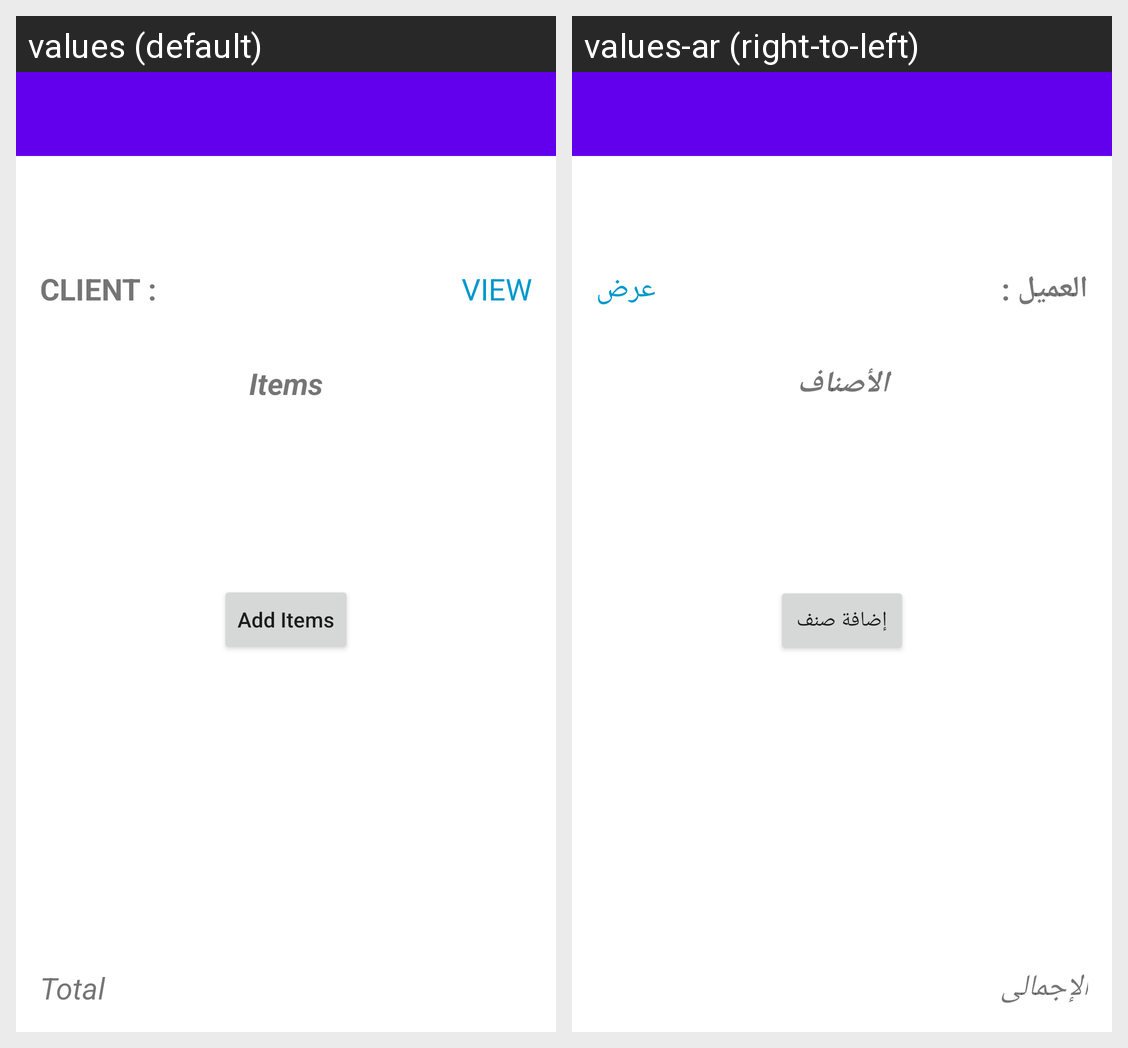

For this localized Android screen grid, give each drawn string resource with its value in every locale shown.
Android screen res/layout/fragment_new_estimate.xml rendered under 2 locales, left to right: values (default), values-ar (right-to-left). Device: Nexus 5 (rendered at 1080×1920; each locale shown at half size, 540×960, under a caption strip naming it); theme Theme.EstimatesCalculator.
Strings drawn on this screen, with the default value and each locale's value (text and hints the layout hard-codes, and strings that could not be matched under every locale, appear in the picture but are not listed):

client
  values: Client :
  values-ar: العميل : 

view
  values: VIEW
  values-ar: عرض

items
  values: Items
  values-ar: الأصناف

add_items
  values: Add Items
  values-ar: إضافة صنف

total
  values: Total
  values-ar: الإجمالى
